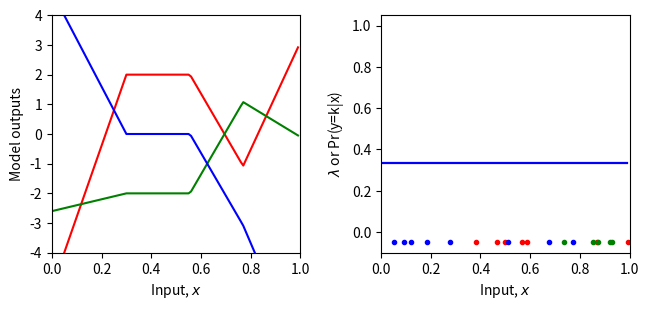
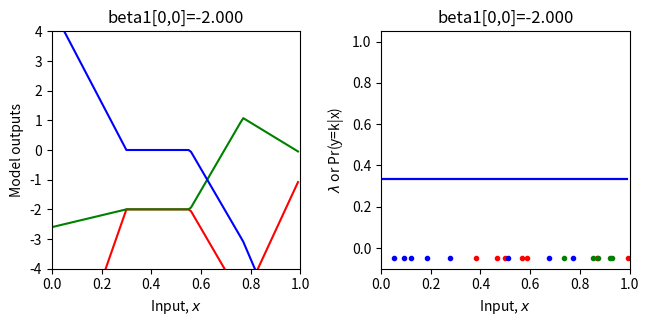
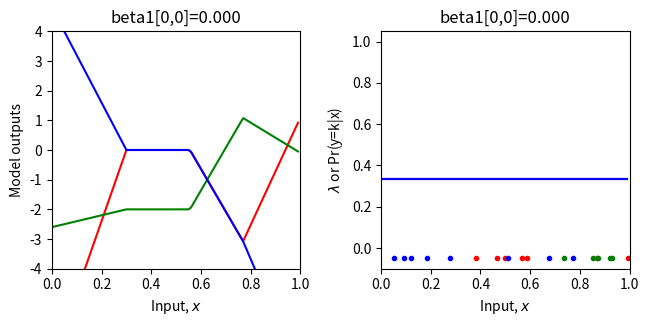
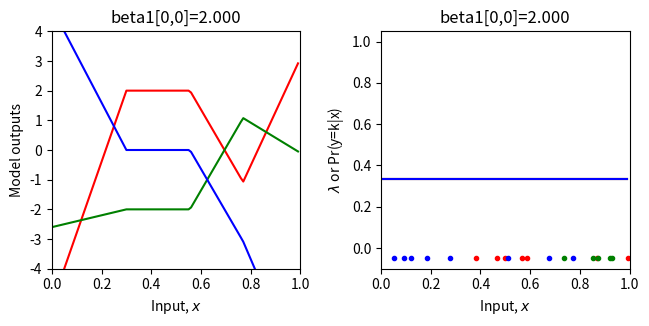
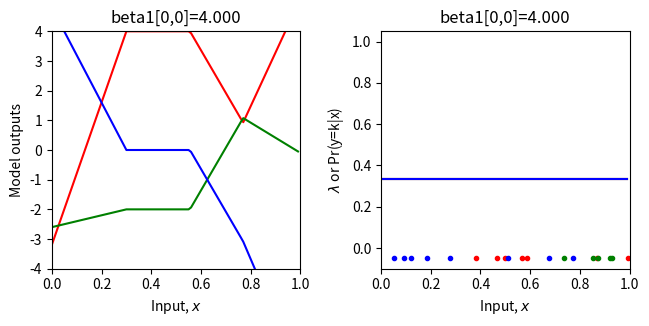
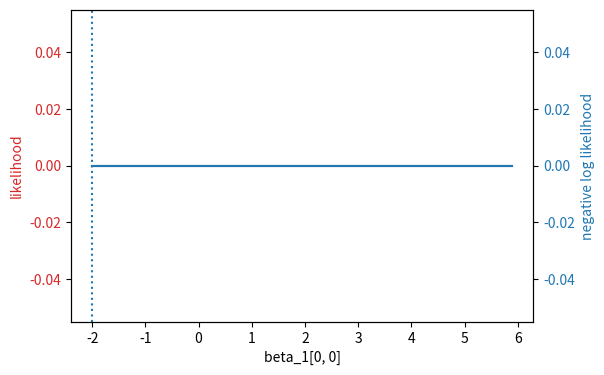
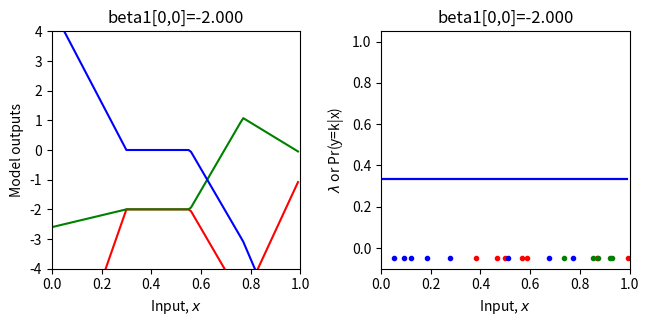

Write the Python code that produced these figures, in order.
# Imports math library
import numpy as np
# Used for repmat
import numpy.matlib
# Imports plotting library
import matplotlib.pyplot as plt
# Import math Library
import math

# Define the Rectified Linear Unit (ReLU) function
def ReLU(preactivation):
  activation = preactivation.clip(0.0)
  return activation

# Define a shallow neural network
def shallow_nn(x, beta_0, omega_0, beta_1, omega_1):
    # Make sure that input data is (1 x n_data) array
    n_data = x.size
    x = np.reshape(x,(1,n_data))

    # This runs the network for ALL of the inputs, x at once so we can draw graph
    h1 = ReLU(np.matmul(beta_0,np.ones((1,n_data))) + np.matmul(omega_0,x))
    model_out = np.matmul(beta_1,np.ones((1,n_data))) + np.matmul(omega_1,h1)
    return model_out

# Get parameters for model -- we can call this function to easily reset them
def get_parameters():
  # And we'll create a network that approximately fits it
  beta_0 = np.zeros((3,1));  # formerly theta_x0
  omega_0 = np.zeros((3,1)); # formerly theta_x1
  beta_1 = np.zeros((3,1));  # NOTE -- there are three outputs now (one for each class, so three output biases)
  omega_1 = np.zeros((3,3)); # NOTE -- there are three outputs now (one for each class, so nine output weights, connecting 3 hidden units to 3 outputs)

  beta_0[0,0] = 0.3; beta_0[1,0] = -1.0; beta_0[2,0] = -0.5
  omega_0[0,0] = -1.0; omega_0[1,0] = 1.8; omega_0[2,0] = 0.65
  beta_1[0,0] = 2.0; beta_1[1,0] = -2; beta_1[2,0] = 0.0
  omega_1[0,0] = -24.0; omega_1[0,1] = -8.0; omega_1[0,2] = 50.0
  omega_1[1,0] = -2.0; omega_1[1,1] = 8.0; omega_1[1,2] = -30.0
  omega_1[2,0] = 16.0; omega_1[2,1] = -8.0; omega_1[2,2] =-8

  return beta_0, omega_0, beta_1, omega_1

# Utility function for plotting data
def plot_multiclass_classification(x_model, out_model, lambda_model, x_data = None, y_data = None, title= None):
  # Make sure model data are 1D arrays
  n_data = len(x_model)
  n_class = 3
  x_model = np.squeeze(x_model)
  out_model = np.reshape(out_model, (n_class,n_data))
  lambda_model = np.reshape(lambda_model, (n_class,n_data))

  fig, ax = plt.subplots(1,2)
  fig.set_size_inches(7.0, 3.5)
  fig.tight_layout(pad=3.0)
  ax[0].plot(x_model,out_model[0,:],'r-')
  ax[0].plot(x_model,out_model[1,:],'g-')
  ax[0].plot(x_model,out_model[2,:],'b-')
  ax[0].set_xlabel('Input, $x$'); ax[0].set_ylabel('Model outputs')
  ax[0].set_xlim([0,1]);ax[0].set_ylim([-4,4])
  if title is not None:
    ax[0].set_title(title)
  ax[1].plot(x_model,lambda_model[0,:],'r-')
  ax[1].plot(x_model,lambda_model[1,:],'g-')
  ax[1].plot(x_model,lambda_model[2,:],'b-')
  ax[1].set_xlabel('Input, $x$'); ax[1].set_ylabel('$\lambda$ or Pr(y=k|x)')
  ax[1].set_xlim([0,1]);ax[1].set_ylim([-0.1,1.05])
  if title is not None:
    ax[1].set_title(title)
  if x_data is not None:
    for i in range(len(x_data)):
      if y_data[i] ==0:
        ax[1].plot(x_data[i],-0.05, 'r.')
      if y_data[i] ==1:
        ax[1].plot(x_data[i],-0.05, 'g.')
      if y_data[i] ==2:
        ax[1].plot(x_data[i],-0.05, 'b.')
  plt.show()

# Softmax function that maps a vector of arbitrary values to a vector of values that are positive and sum to one.
def softmax(model_out):
  # This operation has to be done separately for every column of the input
  # Compute exponentials of all the elements
  # TODO: compute the softmax function (eq 5.22)
  # Replace this skeleton code

  # Compute the exponential of the model outputs
  exp_model_out = np.zeros_like(model_out) ;
  # Compute the sum of the exponentials (denominator of equation 5.22)
  sum_exp_model_out = np.zeros_like(model_out) ;
  # Normalize the exponentials (np.matlib.repmat might be useful here)
  softmax_model_out = np.ones_like(model_out)/ exp_model_out.shape[0]

  return softmax_model_out


# Let's create some 1D training data
x_train = np.array([0.09291784,0.46809093,0.93089486,0.67612654,0.73441752,0.86847339,\
                   0.49873225,0.51083168,0.18343972,0.99380898,0.27840809,0.38028817,\
                   0.12055708,0.56715537,0.92005746,0.77072270,0.85278176,0.05315950,\
                   0.87168699,0.58858043])
y_train = np.array([2,0,1,2,1,0,\
                    0,2,2,0,2,0,\
                    2,0,1,2,1,2, \
                    1,0])

# Get parameters for the model
beta_0, omega_0, beta_1, omega_1 = get_parameters()

# Define a range of input values
x_model = np.arange(0,1,0.01)
# Run the model to get values to plot and plot it.
model_out= shallow_nn(x_model, beta_0, omega_0, beta_1, omega_1)
lambda_model = softmax(model_out)
plot_multiclass_classification(x_model, model_out, lambda_model, x_train, y_train)


# Return probability under categorical distribution for observed class y
# Just take value from row k of lambda param where y =k,
def categorical_distribution(y, lambda_param):
    return np.array([lambda_param[row, i] for i, row in enumerate (y)])

# Here are three examples
print(categorical_distribution(np.array([[0]]),np.array([[0.2],[0.5],[0.3]])))
print(categorical_distribution(np.array([[1]]),np.array([[0.2],[0.5],[0.3]])))
print(categorical_distribution(np.array([[2]]),np.array([[0.2],[0.5],[0.3]])))

# Return the likelihood of all of the data under the model
def compute_likelihood(y_train, lambda_param):
  # TODO -- compute the likelihood of the data -- the product of the categorical probabilities for each data point
  # Top line of equation 5.3 in the notes
  # You will need np.prod() and the categorical_distribution function you used above
  # Replace the line below
  likelihood = 0

  return likelihood

# Let's test this
beta_0, omega_0, beta_1, omega_1 = get_parameters()
# Use our neural network to predict the parameters of the categorical distribution
model_out = shallow_nn(x_train, beta_0, omega_0, beta_1, omega_1)
lambda_train = softmax(model_out)
# Compute the likelihood
likelihood = compute_likelihood(y_train, lambda_train)
# Let's double check we get the right answer before proceeding
print("Correct answer = %9.9f, Your answer = %9.9f"%(0.000000041,likelihood))

# Return the negative log likelihood of the data under the model
def compute_negative_log_likelihood(y_train, lambda_param):
  # TODO -- compute the negative log likelihood of the data -- don't use the likelihood function above -- compute the negative sum of the log probabilities
  # You will need np.sum(), np.log()
  # Replace the line below
  nll = 0

  return nll

# Let's test this
beta_0, omega_0, beta_1, omega_1 = get_parameters()
# Use our neural network to predict the parameters of the categorical distribution
model_out = shallow_nn(x_train, beta_0, omega_0, beta_1, omega_1)
# Pass the outputs through the softmax function
lambda_train = softmax(model_out)
# Compute the negative log likelihood
nll = compute_negative_log_likelihood(y_train, lambda_train)
# Let's double check we get the right answer before proceeding
print("Correct answer = %9.9f, Your answer = %9.9f"%(17.015457867,nll))

# Define a range of values for the parameter
beta_1_vals = np.arange(-2,6.0,0.1)
# Create some arrays to store the likelihoods, negative log likelihoods
likelihoods = np.zeros_like(beta_1_vals)
nlls = np.zeros_like(beta_1_vals)

# Initialise the parameters
beta_0, omega_0, beta_1, omega_1 = get_parameters()
for count in range(len(beta_1_vals)):
  # Set the value for the parameter
  beta_1[0,0] = beta_1_vals[count]
  # Run the network with new parameters
  model_out = shallow_nn(x_train, beta_0, omega_0, beta_1, omega_1)
  lambda_train = softmax(model_out)
  # Compute and store the two values
  likelihoods[count] = compute_likelihood(y_train,lambda_train)
  nlls[count] = compute_negative_log_likelihood(y_train, lambda_train)
  # Draw the model for every 20th parameter setting
  if count % 20 == 0:
    # Run the model to get values to plot and plot it.
    model_out = shallow_nn(x_model, beta_0, omega_0, beta_1, omega_1)
    lambda_model = softmax(model_out)
    plot_multiclass_classification(x_model, model_out, lambda_model, x_train, y_train, title="beta1[0,0]=%3.3f"%(beta_1[0,0]))


# Now let's plot the likelihood and negative log likelihood as a function of the value of the offset beta1
fig, ax = plt.subplots()
fig.tight_layout(pad=5.0)
likelihood_color = 'tab:red'
nll_color = 'tab:blue'


ax.set_xlabel('beta_1[0, 0]')
ax.set_ylabel('likelihood', color = likelihood_color)
ax.plot(beta_1_vals, likelihoods, color = likelihood_color)
ax.tick_params(axis='y', labelcolor=likelihood_color)

ax1 = ax.twinx()
ax1.plot(beta_1_vals, nlls, color = nll_color)
ax1.set_ylabel('negative log likelihood', color = nll_color)
ax1.tick_params(axis='y', labelcolor = nll_color)

plt.axvline(x = beta_1_vals[np.argmax(likelihoods)], linestyle='dotted')

plt.show()

# Hopefully, you can see that the maximum of the likelihood fn is at the same position as the minimum negative log likelihood solution
# Let's check that:
print("Maximum likelihood = %f, at beta_1=%3.3f"%( (likelihoods[np.argmax(likelihoods)],beta_1_vals[np.argmax(likelihoods)])))
print("Minimum negative log likelihood = %f, at beta_1=%3.3f"%( (nlls[np.argmin(nlls)],beta_1_vals[np.argmin(nlls)])))

# Plot the best model
beta_1[0,0] = beta_1_vals[np.argmin(nlls)]
model_out = shallow_nn(x_model, beta_0, omega_0, beta_1, omega_1)
lambda_model = softmax(model_out)
plot_multiclass_classification(x_model, model_out, lambda_model, x_train, y_train, title="beta1[0,0]=%3.3f"%(beta_1[0,0]))
